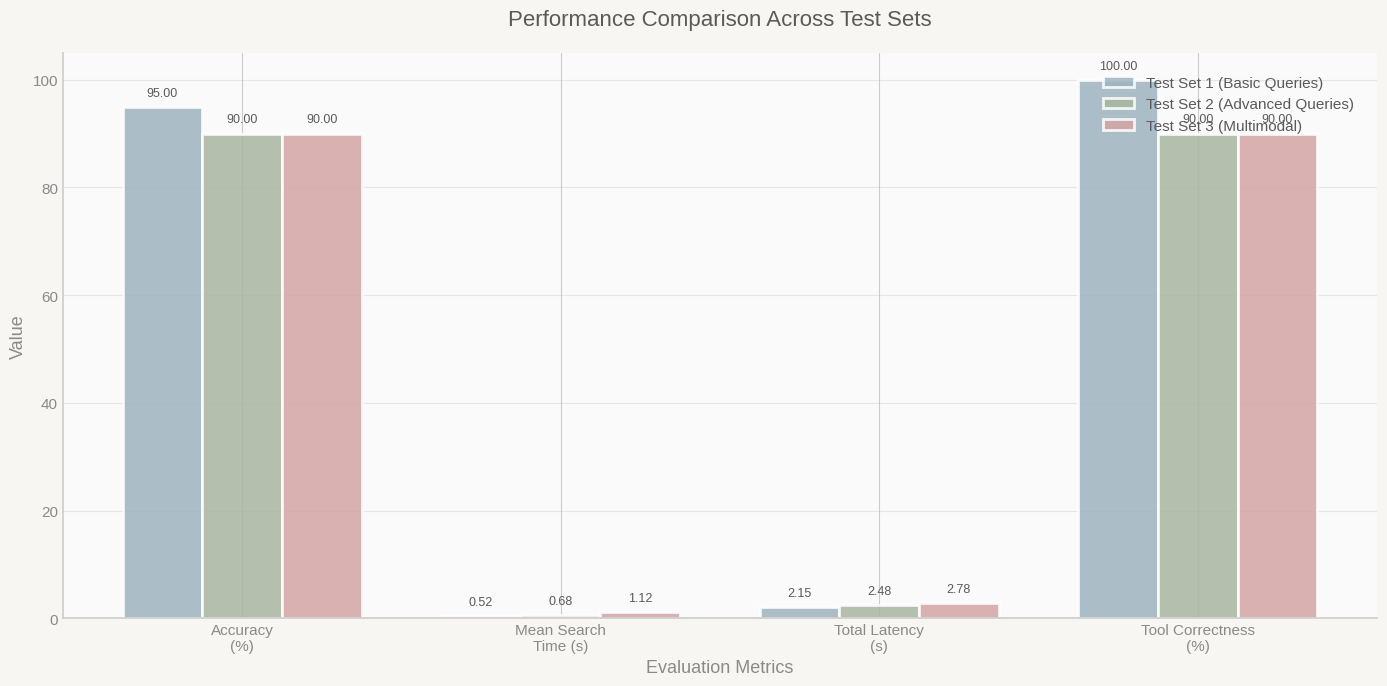

This chart was generated by the following Python code: (Note: this script raises an exception after producing the figure.)
#!/usr/bin/env python3
"""
生成实验评估图表 - 莫兰迪配色方案
参考MAIE5532的可视化风格
"""
import matplotlib.pyplot as plt
import matplotlib.patches as mpatches
import numpy as np
from scipy.ndimage import uniform_filter1d

# 莫兰迪配色方案 - 优雅柔和的视觉风格
MORANDI_COLORS = {
    'dusty_blue': '#9db4c0',      # 灰蓝色 - 主色调
    'sage_green': '#a8b5a0',      # 鼠尾草绿 - 辅助色
    'warm_beige': '#c4b5a0',      # 暖米色 - 强调色
    'soft_coral': '#d4a5a5',      # 柔和珊瑚色 - 点缀色
    'muted_purple': '#b5a7c4',    # 柔和紫色 - 变化色
    'light_gray': '#c8c8c8',      # 浅灰色 - 背景色
    'dark_text': '#5a5a5a',       # 深灰文字
    'medium_text': '#8a8a8a',     # 中灰文字
    'light_text': '#b8b8b8',      # 浅灰文字
    'accent_green': '#a8b5a0',    # 强调绿色
    'background': '#f7f6f3'       # 米白色背景
}

# 设置莫兰迪绘图样式
plt.style.use('seaborn-v0_8-whitegrid')
plt.rcParams['figure.facecolor'] = MORANDI_COLORS['background']
plt.rcParams['axes.facecolor'] = 'white'
plt.rcParams['font.size'] = 11
plt.rcParams['font.family'] = 'sans-serif'
plt.rcParams['axes.spines.top'] = False
plt.rcParams['axes.spines.right'] = False
plt.rcParams['axes.spines.left'] = True
plt.rcParams['axes.spines.bottom'] = True
plt.rcParams['axes.linewidth'] = 1.2
plt.rcParams['text.color'] = MORANDI_COLORS['dark_text']
plt.rcParams['axes.labelcolor'] = MORANDI_COLORS['medium_text']
plt.rcParams['xtick.color'] = MORANDI_COLORS['medium_text']
plt.rcParams['ytick.color'] = MORANDI_COLORS['medium_text']


def create_test_sets_comparison():
    """图1: 三个测试集的对比（柱状图）"""
    fig, ax = plt.subplots(figsize=(14, 7))
    fig.patch.set_facecolor(MORANDI_COLORS['background'])
    ax.set_facecolor('#fafafa')
    
    categories = ['Accuracy\n(%)', 'Mean Search\nTime (s)', 'Total Latency\n(s)', 'Tool Correctness\n(%)']
    set1 = [95.0, 0.52, 2.15, 100.0]
    set2 = [90.0, 0.68, 2.48, 90.0]
    set3 = [90.0, 1.12, 2.78, 90.0]
    
    x = np.arange(len(categories))
    width = 0.25
    
    bars1 = ax.bar(x - width, set1, width, label='Test Set 1 (Basic Queries)', 
                   color=MORANDI_COLORS['dusty_blue'], alpha=0.85, edgecolor='white', linewidth=2)
    bars2 = ax.bar(x, set2, width, label='Test Set 2 (Advanced Queries)', 
                   color=MORANDI_COLORS['sage_green'], alpha=0.85, edgecolor='white', linewidth=2)
    bars3 = ax.bar(x + width, set3, width, label='Test Set 3 (Multimodal)', 
                   color=MORANDI_COLORS['soft_coral'], alpha=0.85, edgecolor='white', linewidth=2)
    
    ax.set_xlabel('Evaluation Metrics', fontsize=13, fontweight='400', color=MORANDI_COLORS['medium_text'])
    ax.set_ylabel('Value', fontsize=13, fontweight='400', color=MORANDI_COLORS['medium_text'])
    ax.set_title('Performance Comparison Across Test Sets', fontsize=16, fontweight='400', 
                 color=MORANDI_COLORS['dark_text'], pad=20)
    ax.set_xticks(x)
    ax.set_xticklabels(categories, fontsize=11)
    ax.legend(loc='upper right', framealpha=0.95, fancybox=True, shadow=False, borderpad=1,
              facecolor='white', edgecolor=MORANDI_COLORS['light_text'], fontsize=11)
    ax.grid(axis='y', alpha=0.3, linestyle='-', linewidth=0.8, color=MORANDI_COLORS['light_text'])
    
    # 添加数值标签
    for bars in [bars1, bars2, bars3]:
        for bar in bars:
            height = bar.get_height()
            ax.text(bar.get_x() + bar.get_width()/2., height + 1.5,
                   f'{height:.2f}',
                   ha='center', va='bottom', fontsize=9, fontweight='400',
                   color=MORANDI_COLORS['dark_text'])
    
    plt.tight_layout()
    plt.savefig('visualizations/test_sets_comparison.png', dpi=300, bbox_inches='tight', 
                facecolor=MORANDI_COLORS['background'], edgecolor='none', pad_inches=0.2)
    print("✓ 已生成: test_sets_comparison.png")
    plt.close()


def create_latency_breakdown():
    """图2: 延迟分解堆叠柱状图"""
    fig, ax = plt.subplots(figsize=(14, 7))
    fig.patch.set_facecolor(MORANDI_COLORS['background'])
    ax.set_facecolor('#fafafa')
    
    categories = ['Test Set 1', 'Test Set 2', 'Test Set 3', 'Average']
    preprocessing = [0.08, 0.09, 0.35, 0.17]
    intent_detection = [0.15, 0.18, 0.16, 0.16]
    tool_execution = [0.29, 0.41, 0.61, 0.44]
    llm_generation = [1.35, 1.48, 1.38, 1.40]
    tts_synthesis = [0.28, 0.32, 0.28, 0.29]
    
    x = np.arange(len(categories))
    width = 0.6
    
    p1 = ax.bar(x, preprocessing, width, label='Preprocessing', 
                color='#8b5cf6', alpha=0.9, edgecolor='white', linewidth=1.5)
    p2 = ax.bar(x, intent_detection, width, bottom=preprocessing, label='Intent Detection', 
                color='#6366f1', alpha=0.9, edgecolor='white', linewidth=1.5)
    p3 = ax.bar(x, tool_execution, width, 
                bottom=np.array(preprocessing)+np.array(intent_detection), 
                label='Tool Execution', color='#3b82f6', alpha=0.9, edgecolor='white', linewidth=1.5)
    p4 = ax.bar(x, llm_generation, width, 
                bottom=np.array(preprocessing)+np.array(intent_detection)+np.array(tool_execution),
                label='LLM Generation', color='#10b981', alpha=0.9, edgecolor='white', linewidth=1.5)
    p5 = ax.bar(x, tts_synthesis, width,
                bottom=np.array(preprocessing)+np.array(intent_detection)+np.array(tool_execution)+np.array(llm_generation),
                label='TTS Synthesis', color='#f59e0b', alpha=0.9, edgecolor='white', linewidth=1.5)
    
    ax.set_xlabel('Test Sets', fontsize=13, fontweight='400', color=MORANDI_COLORS['medium_text'])
    ax.set_ylabel('Latency (seconds)', fontsize=13, fontweight='400', color=MORANDI_COLORS['medium_text'])
    ax.set_title('Latency Breakdown by Processing Stage', fontsize=16, fontweight='400', 
                 color=MORANDI_COLORS['dark_text'], pad=20)
    ax.set_xticks(x)
    ax.set_xticklabels(categories, fontsize=11)
    ax.legend(loc='upper left', framealpha=0.95, fancybox=True, shadow=False, borderpad=1,
              facecolor='white', edgecolor=MORANDI_COLORS['light_text'], fontsize=11)
    ax.grid(axis='y', alpha=0.3, linestyle='-', linewidth=0.8, color=MORANDI_COLORS['light_text'])
    
    # 添加总计标签
    totals = [2.15, 2.48, 2.78, 2.47]
    for i, total in enumerate(totals):
        ax.text(i, total + 0.08, f'{total:.2f}s', ha='center', va='bottom', 
                fontweight='400', fontsize=11, color=MORANDI_COLORS['dark_text'],
                bbox=dict(boxstyle="round,pad=0.3", facecolor='white', 
                         edgecolor=MORANDI_COLORS['light_text'], alpha=0.9))
    
    plt.tight_layout()
    plt.savefig('visualizations/latency_breakdown.png', dpi=300, bbox_inches='tight',
                facecolor=MORANDI_COLORS['background'], edgecolor='none', pad_inches=0.2)
    print("✓ 已生成: latency_breakdown.png")
    plt.close()


def create_rag_quality_comparison():
    """图3: RAG检索质量对比（雷达图）"""
    fig, ax = plt.subplots(figsize=(10, 10), subplot_kw=dict(projection='polar'))
    fig.patch.set_facecolor(MORANDI_COLORS['background'])
    
    categories = ['Recall@20/5', 'Precision@20/5', 'MRR', 'Speed\n(inverse)']
    stage1 = [92.5, 46.3, 68.0, 100 - 18]  # Speed用100-时间来表示（越大越好）
    stage2 = [87.5, 75.0, 82.0, 100 - 29]
    
    # 闭合图形
    angles = np.linspace(0, 2 * np.pi, len(categories), endpoint=False).tolist()
    stage1 += stage1[:1]
    stage2 += stage2[:1]
    angles += angles[:1]
    
    ax.plot(angles, stage1, 'o-', linewidth=2.5, label='Stage 1: Milvus Vector Search', 
            color=MORANDI_COLORS['dusty_blue'], markersize=10, markerfacecolor='white', 
            markeredgewidth=2, markeredgecolor=MORANDI_COLORS['dusty_blue'])
    ax.fill(angles, stage1, alpha=0.15, color=MORANDI_COLORS['dusty_blue'])
    
    ax.plot(angles, stage2, 'o-', linewidth=2.5, label='Stage 2: Cross-encoder Reranking', 
            color=MORANDI_COLORS['soft_coral'], markersize=10, markerfacecolor='white',
            markeredgewidth=2, markeredgecolor=MORANDI_COLORS['soft_coral'])
    ax.fill(angles, stage2, alpha=0.15, color=MORANDI_COLORS['soft_coral'])
    
    ax.set_xticks(angles[:-1])
    ax.set_xticklabels(categories, fontsize=12, color=MORANDI_COLORS['dark_text'])
    ax.set_ylim(0, 100)
    ax.set_yticks([25, 50, 75, 100])
    ax.set_yticklabels(['25', '50', '75', '100'], fontsize=10, color=MORANDI_COLORS['medium_text'])
    ax.grid(True, alpha=0.3, color=MORANDI_COLORS['light_text'])
    ax.set_title('RAG Retrieval Quality: Two-Stage Comparison', fontsize=16, fontweight='400', 
                 color=MORANDI_COLORS['dark_text'], pad=35)
    ax.legend(loc='upper right', bbox_to_anchor=(1.35, 1.15), framealpha=0.95, fancybox=True,
              facecolor='white', edgecolor=MORANDI_COLORS['light_text'], fontsize=11)
    
    plt.tight_layout()
    plt.savefig('visualizations/rag_quality_comparison.png', dpi=300, bbox_inches='tight',
                facecolor=MORANDI_COLORS['background'], edgecolor='none', pad_inches=0.2)
    print("✓ 已生成: rag_quality_comparison.png")
    plt.close()


def create_tool_performance():
    """图4: 工具性能对比（散点图）"""
    fig, ax = plt.subplots(figsize=(14, 8))
    fig.patch.set_facecolor(MORANDI_COLORS['background'])
    ax.set_facecolor('#fafafa')
    
    tools = ['Local RAG', 'Web Search\n(Tavily)', 'Weather API', 'Finance API', 'Multimodal\n(Doubao)']
    success_rates = [91.7, 100.0, 100.0, 100.0, 80.0]
    latencies = [0.31, 0.58, 0.22, 0.41, 1.15]
    invocations = [12, 8, 3, 4, 5]
    
    # 气泡大小与调用次数成正比
    sizes = [inv * 80 for inv in invocations]
    tool_colors = [MORANDI_COLORS['dusty_blue'], MORANDI_COLORS['sage_green'], 
                   MORANDI_COLORS['accent_green'], MORANDI_COLORS['warm_beige'], 
                   MORANDI_COLORS['soft_coral']]
    
    for i, (tool, sr, lat, size, color) in enumerate(zip(tools, success_rates, latencies, sizes, tool_colors)):
        ax.scatter(lat, sr, s=size, alpha=0.7, color=color, edgecolors='white', linewidth=3, zorder=5)
        ax.text(lat, sr + 2.5, tool, ha='center', fontsize=11, fontweight='400',
                color=MORANDI_COLORS['dark_text'],
                bbox=dict(boxstyle="round,pad=0.4", facecolor='white', 
                         edgecolor=color, alpha=0.9, linewidth=2))
    
    ax.set_xlabel('Average Latency (seconds)', fontsize=13, fontweight='400', 
                  color=MORANDI_COLORS['medium_text'])
    ax.set_ylabel('Success Rate (%)', fontsize=13, fontweight='400', 
                  color=MORANDI_COLORS['medium_text'])
    ax.set_title('Tool Performance: Success Rate vs Latency', fontsize=16, fontweight='400', 
                 color=MORANDI_COLORS['dark_text'], pad=20)
    ax.set_ylim(75, 108)
    ax.set_xlim(0, 1.35)
    ax.grid(True, alpha=0.3, linestyle='-', linewidth=0.8, color=MORANDI_COLORS['light_text'])
    
    # 添加理想区域标注
    ax.axhline(y=95, color=MORANDI_COLORS['accent_green'], linestyle='--', alpha=0.5, linewidth=2)
    ax.axvline(x=0.5, color=MORANDI_COLORS['accent_green'], linestyle='--', alpha=0.5, linewidth=2)
    ax.text(0.05, 96.5, 'High Success Zone', fontsize=10, color=MORANDI_COLORS['accent_green'], 
            alpha=0.7, fontweight='400')
    ax.text(0.52, 77, 'Low Latency Zone →', fontsize=10, color=MORANDI_COLORS['accent_green'], 
            alpha=0.7, fontweight='400')
    
    # 图例（气泡大小）
    legend_text = 'Bubble size represents invocation frequency\n(larger = more frequently used)'
    ax.text(0.98, 0.02, legend_text, transform=ax.transAxes, fontsize=10,
            verticalalignment='bottom', horizontalalignment='right',
            bbox=dict(boxstyle='round,pad=0.5', facecolor='white', 
                     edgecolor=MORANDI_COLORS['light_text'], alpha=0.9),
            color=MORANDI_COLORS['medium_text'])
    
    plt.tight_layout()
    plt.savefig('visualizations/tool_performance.png', dpi=300, bbox_inches='tight',
                facecolor=MORANDI_COLORS['background'], edgecolor='none', pad_inches=0.2)
    print("✓ 已生成: tool_performance.png")
    plt.close()


def create_ablation_study():
    """图5: 消融实验对比（水平柱状图）"""
    fig, (ax1, ax2) = plt.subplots(1, 2, figsize=(16, 8))
    fig.patch.set_facecolor(MORANDI_COLORS['background'])
    
    for ax in [ax1, ax2]:
        ax.set_facecolor('#fafafa')
    
    configs = ['Full System\n(Jude)', '- Cross-encoder\nreranking', '- Credibility\nweighting', 
               '- Dual-brain\n(HKGAI only)', '- Workflow\nplanner']
    accuracy = [91.8, 84.2, 88.3, 87.5, 89.2]
    latency = [2.47, 2.31, 2.45, 2.52, 2.39]
    
    y_pos = np.arange(len(configs))
    
    # 准确率图
    bar_colors = [MORANDI_COLORS['dusty_blue'] if i == 0 else MORANDI_COLORS['light_gray'] 
                  for i in range(len(configs))]
    bars1 = ax1.barh(y_pos, accuracy, color=bar_colors, alpha=0.85, 
                     edgecolor='white', linewidth=2)
    ax1.set_xlabel('Accuracy (%)', fontsize=13, fontweight='400', color=MORANDI_COLORS['medium_text'])
    ax1.set_title('Impact on Accuracy', fontsize=14, fontweight='400', 
                  color=MORANDI_COLORS['dark_text'], pad=15)
    ax1.set_yticks(y_pos)
    ax1.set_yticklabels(configs, fontsize=11)
    ax1.set_xlim(82, 94)
    ax1.grid(axis='x', alpha=0.3, linestyle='-', linewidth=0.8, color=MORANDI_COLORS['light_text'])
    
    # 添加数值标签
    for i, (bar, val) in enumerate(zip(bars1, accuracy)):
        ax1.text(val + 0.3, bar.get_y() + bar.get_height()/2, f'{val:.1f}%', 
                va='center', fontsize=10, fontweight='400', color=MORANDI_COLORS['dark_text'])
    
    # 延迟图
    bar_colors2 = [MORANDI_COLORS['soft_coral'] if i == 0 else MORANDI_COLORS['light_gray'] 
                   for i in range(len(configs))]
    bars2 = ax2.barh(y_pos, latency, color=bar_colors2, alpha=0.85, 
                     edgecolor='white', linewidth=2)
    ax2.set_xlabel('Latency (seconds)', fontsize=13, fontweight='400', color=MORANDI_COLORS['medium_text'])
    ax2.set_title('Impact on Latency', fontsize=14, fontweight='400', 
                  color=MORANDI_COLORS['dark_text'], pad=15)
    ax2.set_yticks(y_pos)
    ax2.set_yticklabels(configs, fontsize=11)
    ax2.set_xlim(2.25, 2.6)
    ax2.grid(axis='x', alpha=0.3, linestyle='-', linewidth=0.8, color=MORANDI_COLORS['light_text'])
    
    # 添加数值标签
    for i, (bar, val) in enumerate(zip(bars2, latency)):
        ax2.text(val + 0.015, bar.get_y() + bar.get_height()/2, f'{val:.2f}s', 
                va='center', fontsize=10, fontweight='400', color=MORANDI_COLORS['dark_text'])
    
    fig.suptitle('Ablation Study: Component Contribution Analysis', fontsize=16, fontweight='400',
                 color=MORANDI_COLORS['dark_text'], y=0.98)
    
    plt.tight_layout()
    plt.savefig('visualizations/ablation_study.png', dpi=300, bbox_inches='tight',
                facecolor=MORANDI_COLORS['background'], edgecolor='none', pad_inches=0.2)
    print("✓ 已生成: ablation_study.png")
    plt.close()


def create_overall_metrics():
    """图6: 整体指标仪表盘"""
    fig = plt.figure(figsize=(18, 12))
    fig.patch.set_facecolor(MORANDI_COLORS['background'])
    gs = fig.add_gridspec(2, 3, hspace=0.35, wspace=0.3)
    
    fig.suptitle('Overall System Performance Dashboard', fontsize=18, fontweight='400',
                 color=MORANDI_COLORS['dark_text'], y=0.98)
    
    # 1. 准确率饼图
    ax1 = fig.add_subplot(gs[0, 0])
    ax1.set_facecolor('#fafafa')
    correct = 27
    incorrect = 3
    colors_pie = [MORANDI_COLORS['sage_green'], MORANDI_COLORS['soft_coral']]
    explode = (0.05, 0)
    wedges, texts, autotexts = ax1.pie([correct, incorrect], labels=['Correct', 'Incorrect'], 
                                        autopct='%1.1f%%', colors=colors_pie, explode=explode, 
                                        startangle=90, textprops={'fontsize': 12, 'fontweight': '400',
                                        'color': MORANDI_COLORS['dark_text']})
    for autotext in autotexts:
        autotext.set_color('white')
        autotext.set_fontweight('bold')
    ax1.set_title('Overall Accuracy\n(27/30 queries)', fontsize=13, fontweight='400', 
                  color=MORANDI_COLORS['dark_text'], pad=15)
    
    # 2. 平均搜索时间分布
    ax2 = fig.add_subplot(gs[0, 1])
    ax2.set_facecolor('#fafafa')
    time_ranges = ['<0.5s', '0.5-1.0s', '1.0-1.5s', '>1.5s']
    counts = [12, 10, 6, 2]
    colors_bar = [MORANDI_COLORS['sage_green'], MORANDI_COLORS['dusty_blue'], 
                  MORANDI_COLORS['warm_beige'], MORANDI_COLORS['soft_coral']]
    bars = ax2.bar(time_ranges, counts, color=colors_bar, alpha=0.85, edgecolor='white', linewidth=2)
    ax2.set_ylabel('Number of Queries', fontsize=12, fontweight='400', color=MORANDI_COLORS['medium_text'])
    ax2.set_title('Search Time Distribution', fontsize=13, fontweight='400', 
                  color=MORANDI_COLORS['dark_text'], pad=15)
    ax2.grid(axis='y', alpha=0.3, linestyle='-', linewidth=0.8, color=MORANDI_COLORS['light_text'])
    for bar, count in zip(bars, counts):
        ax2.text(bar.get_x() + bar.get_width()/2, bar.get_height() + 0.3, str(count),
                ha='center', va='bottom', fontsize=10, fontweight='400', 
                color=MORANDI_COLORS['dark_text'])
    
    # 3. 工具选择正确率
    ax3 = fig.add_subplot(gs[0, 2])
    ax3.set_facecolor('#fafafa')
    tool_correct = 28
    tool_incorrect = 2
    colors_tool = [MORANDI_COLORS['dusty_blue'], MORANDI_COLORS['soft_coral']]
    explode_tool = (0.05, 0)
    wedges, texts, autotexts = ax3.pie([tool_correct, tool_incorrect], labels=['Correct', 'Incorrect'], 
                                        autopct='%1.1f%%', colors=colors_tool, explode=explode_tool, 
                                        startangle=90, textprops={'fontsize': 12, 'fontweight': '400',
                                        'color': MORANDI_COLORS['dark_text']})
    for autotext in autotexts:
        autotext.set_color('white')
        autotext.set_fontweight('bold')
    ax3.set_title('Tool Selection Correctness\n(28/30 queries)', fontsize=13, fontweight='400', 
                  color=MORANDI_COLORS['dark_text'], pad=15)
    
    # 4. 各测试集准确率趋势
    ax4 = fig.add_subplot(gs[1, 0])
    ax4.set_facecolor('#fafafa')
    test_sets = ['Set 1', 'Set 2', 'Set 3']
    accuracies = [95.0, 90.0, 90.0]
    ax4.plot(test_sets, accuracies, marker='o', linewidth=3, markersize=12, 
             color=MORANDI_COLORS['dusty_blue'], markerfacecolor='white', 
             markeredgewidth=2.5, markeredgecolor=MORANDI_COLORS['dusty_blue'])
    ax4.fill_between(range(len(test_sets)), accuracies, alpha=0.15, color=MORANDI_COLORS['dusty_blue'])
    ax4.set_ylabel('Accuracy (%)', fontsize=12, fontweight='400', color=MORANDI_COLORS['medium_text'])
    ax4.set_title('Accuracy Across Test Sets', fontsize=13, fontweight='400', 
                  color=MORANDI_COLORS['dark_text'], pad=15)
    ax4.set_ylim(85, 100)
    ax4.grid(True, alpha=0.3, linestyle='-', linewidth=0.8, color=MORANDI_COLORS['light_text'])
    for i, acc in enumerate(accuracies):
        ax4.text(i, acc + 1.5, f'{acc:.1f}%', ha='center', va='bottom', fontsize=10, 
                fontweight='400', color=MORANDI_COLORS['dark_text'])
    
    # 5. 延迟对比
    ax5 = fig.add_subplot(gs[1, 1])
    ax5.set_facecolor('#fafafa')
    latency_types = ['Mean Search\nTime', 'Total\nLatency']
    latency_values = [0.77, 2.47]
    colors_lat = [MORANDI_COLORS['sage_green'], MORANDI_COLORS['warm_beige']]
    bars = ax5.bar(latency_types, latency_values, color=colors_lat, alpha=0.85, 
                   width=0.6, edgecolor='white', linewidth=2)
    ax5.set_ylabel('Time (seconds)', fontsize=12, fontweight='400', color=MORANDI_COLORS['medium_text'])
    ax5.set_title('Average Latency Metrics', fontsize=13, fontweight='400', 
                  color=MORANDI_COLORS['dark_text'], pad=15)
    ax5.grid(axis='y', alpha=0.3, linestyle='-', linewidth=0.8, color=MORANDI_COLORS['light_text'])
    for bar, val in zip(bars, latency_values):
        ax5.text(bar.get_x() + bar.get_width()/2, bar.get_height() + 0.08, f'{val:.2f}s',
                ha='center', va='bottom', fontsize=11, fontweight='400', 
                color=MORANDI_COLORS['dark_text'])
    
    # 6. 各工具调用次数
    ax6 = fig.add_subplot(gs[1, 2])
    ax6.set_facecolor('#fafafa')
    tools_short = ['Local\nRAG', 'Web\nSearch', 'Weather\nAPI', 'Finance\nAPI', 'Multimodal']
    invocations = [12, 8, 3, 4, 5]
    colors_tools = [MORANDI_COLORS['dusty_blue'], MORANDI_COLORS['sage_green'], 
                    MORANDI_COLORS['accent_green'], MORANDI_COLORS['warm_beige'], 
                    MORANDI_COLORS['soft_coral']]
    bars = ax6.barh(tools_short, invocations, color=colors_tools, alpha=0.85, 
                    edgecolor='white', linewidth=2)
    ax6.set_xlabel('Number of Invocations', fontsize=12, fontweight='400', 
                   color=MORANDI_COLORS['medium_text'])
    ax6.set_title('Tool Usage Distribution', fontsize=13, fontweight='400', 
                  color=MORANDI_COLORS['dark_text'], pad=15)
    ax6.grid(axis='x', alpha=0.3, linestyle='-', linewidth=0.8, color=MORANDI_COLORS['light_text'])
    for bar, val in zip(bars, invocations):
        ax6.text(val + 0.3, bar.get_y() + bar.get_height()/2, str(val),
                va='center', fontsize=10, fontweight='400', color=MORANDI_COLORS['dark_text'])
    
    plt.tight_layout()
    plt.savefig('visualizations/overall_metrics_dashboard.png', dpi=300, bbox_inches='tight',
                facecolor=MORANDI_COLORS['background'], edgecolor='none', pad_inches=0.2)
    print("✓ 已生成: overall_metrics_dashboard.png")
    plt.close()


if __name__ == '__main__':
    print("🎨 开始生成实验评估图表（莫兰迪配色方案）...\n")
    
    create_test_sets_comparison()
    create_latency_breakdown()
    create_rag_quality_comparison()
    create_tool_performance()
    create_ablation_study()
    create_overall_metrics()
    
    print("\n✅ 所有图表生成完成！")
    print("\n生成的图表文件：")
    print("  1. test_sets_comparison.png - 三个测试集对比")
    print("  2. latency_breakdown.png - 延迟分解")
    print("  3. rag_quality_comparison.png - RAG质量对比")
    print("  4. tool_performance.png - 工具性能")
    print("  5. ablation_study.png - 消融实验")
    print("  6. overall_metrics_dashboard.png - 整体指标仪表盘")

